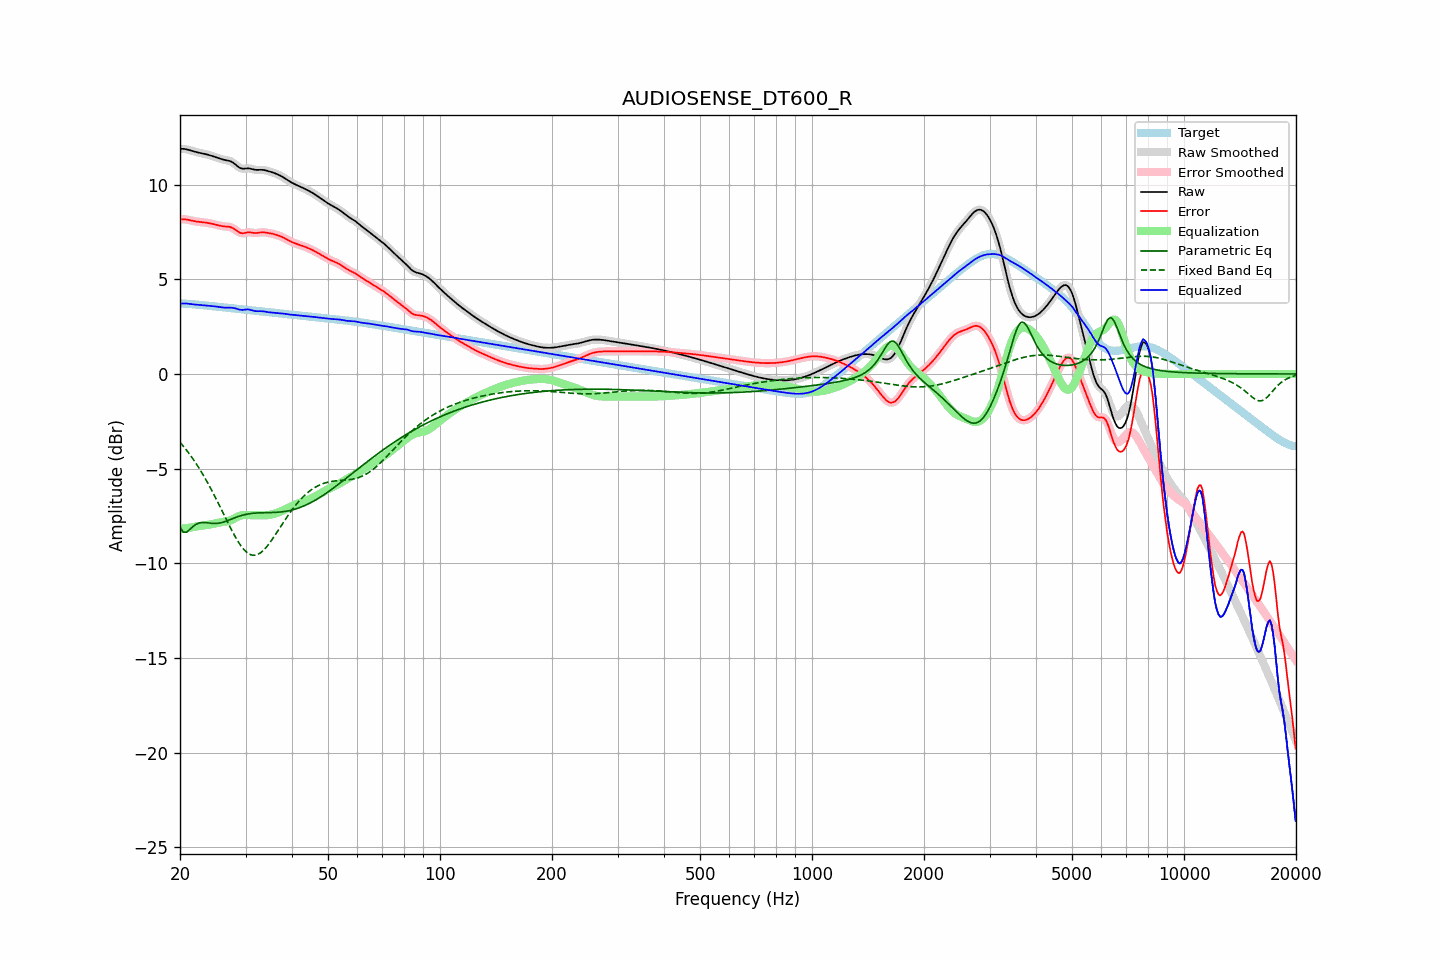

Values plotted in this chart, from the file beside it:
frequency, raw, error, smoothed, error_smoothed, equalization, parametric_eq, fixed_band_eq, equalized_raw, equalized_smoothed, target
20.00, 11.89, 8.17, 11.89, 8.17, -8.19, -8.08, -3.60, 3.71, 3.71, 3.72
20.20, 11.89, 8.17, 11.89, 8.17, -8.18, -8.22, -3.70, 3.72, 3.72, 3.72
20.40, 11.89, 8.17, 11.89, 8.17, -8.17, -8.35, -3.81, 3.72, 3.72, 3.72
20.61, 11.88, 8.17, 11.88, 8.17, -8.16, -8.36, -3.91, 3.73, 3.73, 3.71
20.81, 11.87, 8.16, 11.87, 8.16, -8.15, -8.36, -4.02, 3.72, 3.72, 3.71
21.02, 11.85, 8.14, 11.85, 8.14, -8.13, -8.29, -4.13, 3.71, 3.71, 3.70
21.23, 11.82, 8.13, 11.82, 8.13, -8.12, -8.22, -4.24, 3.70, 3.70, 3.70
21.44, 11.80, 8.11, 11.80, 8.11, -8.11, -8.14, -4.36, 3.69, 3.69, 3.69
21.66, 11.77, 8.09, 11.77, 8.09, -8.09, -8.06, -4.48, 3.68, 3.68, 3.68
21.87, 11.74, 8.07, 11.75, 8.07, -8.07, -8.00, -4.60, 3.67, 3.67, 3.68
22.09, 11.72, 8.05, 11.72, 8.06, -8.06, -7.94, -4.73, 3.66, 3.66, 3.67
22.31, 11.70, 8.04, 11.70, 8.04, -8.05, -7.90, -4.86, 3.66, 3.66, 3.66
22.54, 11.68, 8.03, 11.68, 8.03, -8.03, -7.87, -5.00, 3.65, 3.65, 3.65
22.76, 11.67, 8.02, 11.67, 8.02, -8.02, -7.86, -5.13, 3.64, 3.64, 3.64
22.99, 11.65, 8.02, 11.65, 8.02, -8.01, -7.85, -5.27, 3.64, 3.64, 3.64
23.22, 11.63, 8.01, 11.63, 8.01, -8.00, -7.85, -5.42, 3.63, 3.63, 3.63
23.45, 11.61, 7.99, 11.61, 7.99, -7.99, -7.85, -5.57, 3.62, 3.62, 3.62
23.69, 11.59, 7.98, 11.59, 7.98, -7.98, -7.86, -5.72, 3.61, 3.61, 3.61
23.92, 11.57, 7.97, 11.57, 7.97, -7.97, -7.87, -5.87, 3.60, 3.60, 3.60
24.16, 11.54, 7.95, 11.54, 7.95, -7.95, -7.88, -6.03, 3.59, 3.59, 3.59
24.40, 11.51, 7.93, 11.51, 7.93, -7.93, -7.89, -6.19, 3.58, 3.58, 3.58
24.65, 11.49, 7.91, 11.49, 7.91, -7.91, -7.90, -6.35, 3.58, 3.58, 3.57
24.89, 11.46, 7.89, 11.46, 7.89, -7.89, -7.90, -6.52, 3.57, 3.57, 3.56
25.14, 11.43, 7.87, 11.42, 7.87, -7.87, -7.89, -6.69, 3.56, 3.56, 3.56
25.39, 11.39, 7.85, 11.39, 7.85, -7.85, -7.88, -6.86, 3.54, 3.54, 3.55
25.65, 11.37, 7.83, 11.37, 7.83, -7.83, -7.87, -7.03, 3.53, 3.53, 3.54
25.91, 11.34, 7.81, 11.34, 7.81, -7.82, -7.85, -7.20, 3.52, 3.52, 3.53
26.16, 11.32, 7.80, 11.32, 7.80, -7.81, -7.83, -7.38, 3.51, 3.51, 3.52
26.43, 11.30, 7.79, 11.30, 7.79, -7.80, -7.80, -7.55, 3.50, 3.50, 3.51
26.69, 11.29, 7.79, 11.29, 7.79, -7.79, -7.77, -7.72, 3.50, 3.50, 3.50
26.96, 11.27, 7.78, 11.27, 7.78, -7.77, -7.74, -7.89, 3.50, 3.50, 3.49
27.23, 11.25, 7.77, 11.25, 7.76, -7.75, -7.70, -8.06, 3.50, 3.50, 3.48
27.50, 11.21, 7.74, 11.21, 7.74, -7.71, -7.67, -8.23, 3.50, 3.50, 3.47
27.77, 11.16, 7.70, 11.16, 7.70, -7.67, -7.63, -8.39, 3.49, 3.49, 3.47
28.05, 11.10, 7.64, 11.10, 7.64, -7.63, -7.60, -8.54, 3.47, 3.47, 3.46
28.33, 11.03, 7.58, 11.03, 7.58, -7.58, -7.57, -8.69, 3.45, 3.45, 3.45
28.62, 10.96, 7.52, 10.96, 7.52, -7.54, -7.54, -8.84, 3.42, 3.42, 3.44
28.90, 10.90, 7.47, 10.90, 7.47, -7.50, -7.51, -8.97, 3.40, 3.40, 3.43
29.19, 10.86, 7.44, 10.86, 7.44, -7.47, -7.48, -9.09, 3.39, 3.39, 3.42
29.48, 10.84, 7.43, 10.85, 7.43, -7.46, -7.46, -9.20, 3.38, 3.39, 3.41
29.78, 10.85, 7.44, 10.84, 7.44, -7.45, -7.44, -9.30, 3.40, 3.39, 3.40
30.08, 10.85, 7.46, 10.85, 7.46, -7.45, -7.42, -9.38, 3.40, 3.40, 3.39
30.38, 10.86, 7.48, 10.86, 7.48, -7.45, -7.40, -9.46, 3.41, 3.41, 3.38
30.68, 10.86, 7.48, 10.86, 7.48, -7.46, -7.39, -9.51, 3.40, 3.40, 3.38
30.99, 10.84, 7.48, 10.84, 7.48, -7.46, -7.37, -9.55, 3.38, 3.38, 3.37
31.30, 10.82, 7.46, 10.82, 7.46, -7.46, -7.36, -9.57, 3.36, 3.36, 3.36
31.61, 10.80, 7.45, 10.80, 7.45, -7.46, -7.36, -9.58, 3.33, 3.34, 3.35
31.93, 10.78, 7.44, 10.78, 7.45, -7.46, -7.35, -9.57, 3.32, 3.32, 3.34
32.24, 10.78, 7.45, 10.78, 7.45, -7.46, -7.34, -9.55, 3.31, 3.31, 3.33
32.57, 10.78, 7.46, 10.78, 7.46, -7.47, -7.34, -9.50, 3.31, 3.32, 3.32
32.89, 10.79, 7.47, 10.78, 7.47, -7.47, -7.34, -9.46, 3.32, 3.32, 3.31
33.22, 10.78, 7.48, 10.78, 7.48, -7.47, -7.33, -9.39, 3.31, 3.31, 3.30
33.55, 10.78, 7.48, 10.78, 7.48, -7.47, -7.33, -9.31, 3.31, 3.31, 3.29
33.89, 10.76, 7.48, 10.76, 7.48, -7.47, -7.33, -9.22, 3.29, 3.29, 3.28
34.23, 10.74, 7.46, 10.74, 7.46, -7.46, -7.33, -9.12, 3.27, 3.28, 3.28
34.57, 10.71, 7.45, 10.71, 7.45, -7.45, -7.33, -9.02, 3.26, 3.26, 3.27
34.92, 10.69, 7.43, 10.69, 7.43, -7.44, -7.32, -8.90, 3.25, 3.25, 3.26
35.27, 10.66, 7.42, 10.66, 7.42, -7.42, -7.32, -8.78, 3.25, 3.25, 3.25
35.62, 10.64, 7.40, 10.64, 7.40, -7.40, -7.32, -8.66, 3.24, 3.24, 3.24
35.97, 10.60, 7.37, 10.60, 7.37, -7.37, -7.31, -8.53, 3.23, 3.23, 3.23
... 635 more rows
